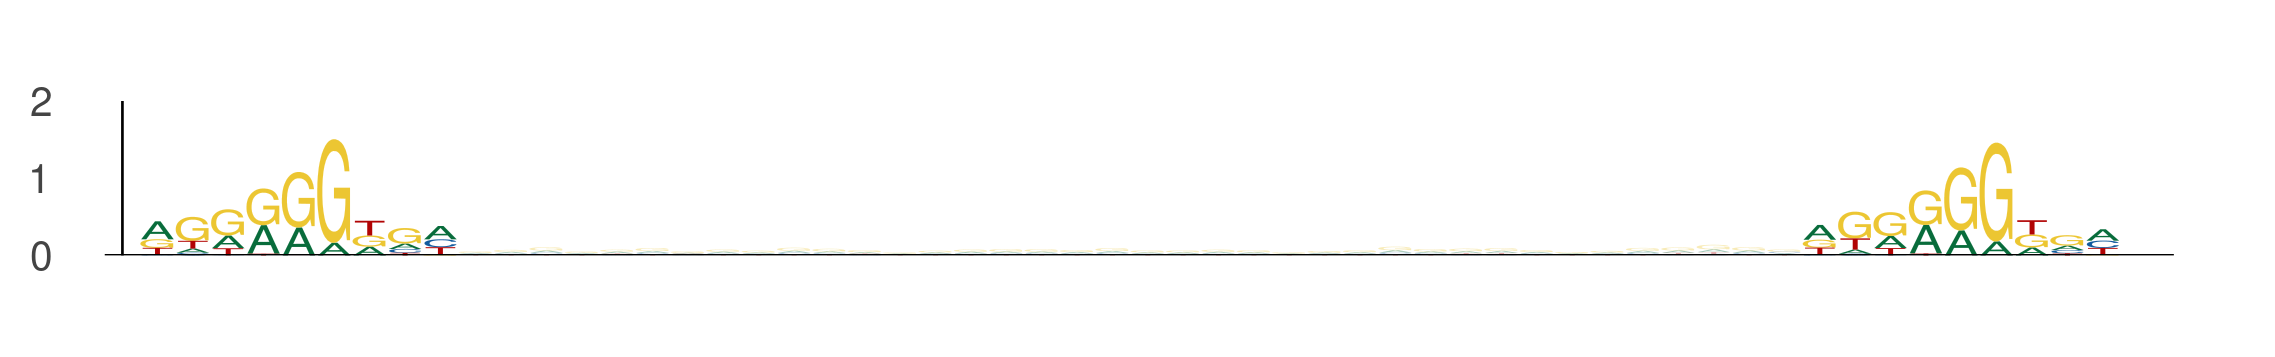

The table this chart was drawn from, first rows:
seq_index, start_position, end_position, is_reversed_complement
4699, 66, 75, 0
4699, 113, 122, 0
2287, 34, 43, 0
2287, 81, 90, 0
3219, 73, 82, 0
3219, 120, 129, 0
4029, 41, 50, 0
4029, 88, 97, 0
3323, 81, 90, 0
3323, 128, 137, 0
5639, 85, 94, 0
5639, 132, 141, 0
365, 34, 43, 0
365, 81, 90, 0
3650, 34, 43, 0
3650, 81, 90, 0
4168, 81, 90, 0
4168, 128, 137, 0
3088, 81, 90, 0
3088, 128, 137, 0
4671, 5, 14, 0
4671, 52, 61, 0
4671, 81, 90, 0
4671, 128, 137, 0
4671, 26, 35, 0
4671, 73, 82, 0
4671, 88, 97, 0
4671, 135, 144, 0
1844, 87, 96, 0
1844, 134, 143, 0
3808, 12, 21, 0
3808, 59, 68, 0
969, 106, 115, 0
969, 153, 162, 0
2862, 85, 94, 0
2862, 132, 141, 0
411, 34, 43, 0
411, 81, 90, 0
3876, 58, 67, 0
3876, 105, 114, 0
3091, 81, 90, 0
3091, 128, 137, 0
5118, 19, 28, 0
5118, 66, 75, 0
5118, 20, 29, 0
5118, 67, 76, 0
4657, 15, 24, 0
4657, 62, 71, 0
2540, 34, 43, 0
2540, 81, 90, 0
3930, 23, 32, 0
3930, 70, 79, 0
5304, 19, 28, 0
5304, 66, 75, 0
5304, 20, 29, 0
5304, 67, 76, 0
355, 81, 90, 0
355, 128, 137, 0
5570, 62, 71, 0
5570, 109, 118, 0
... 1,522 more rows
